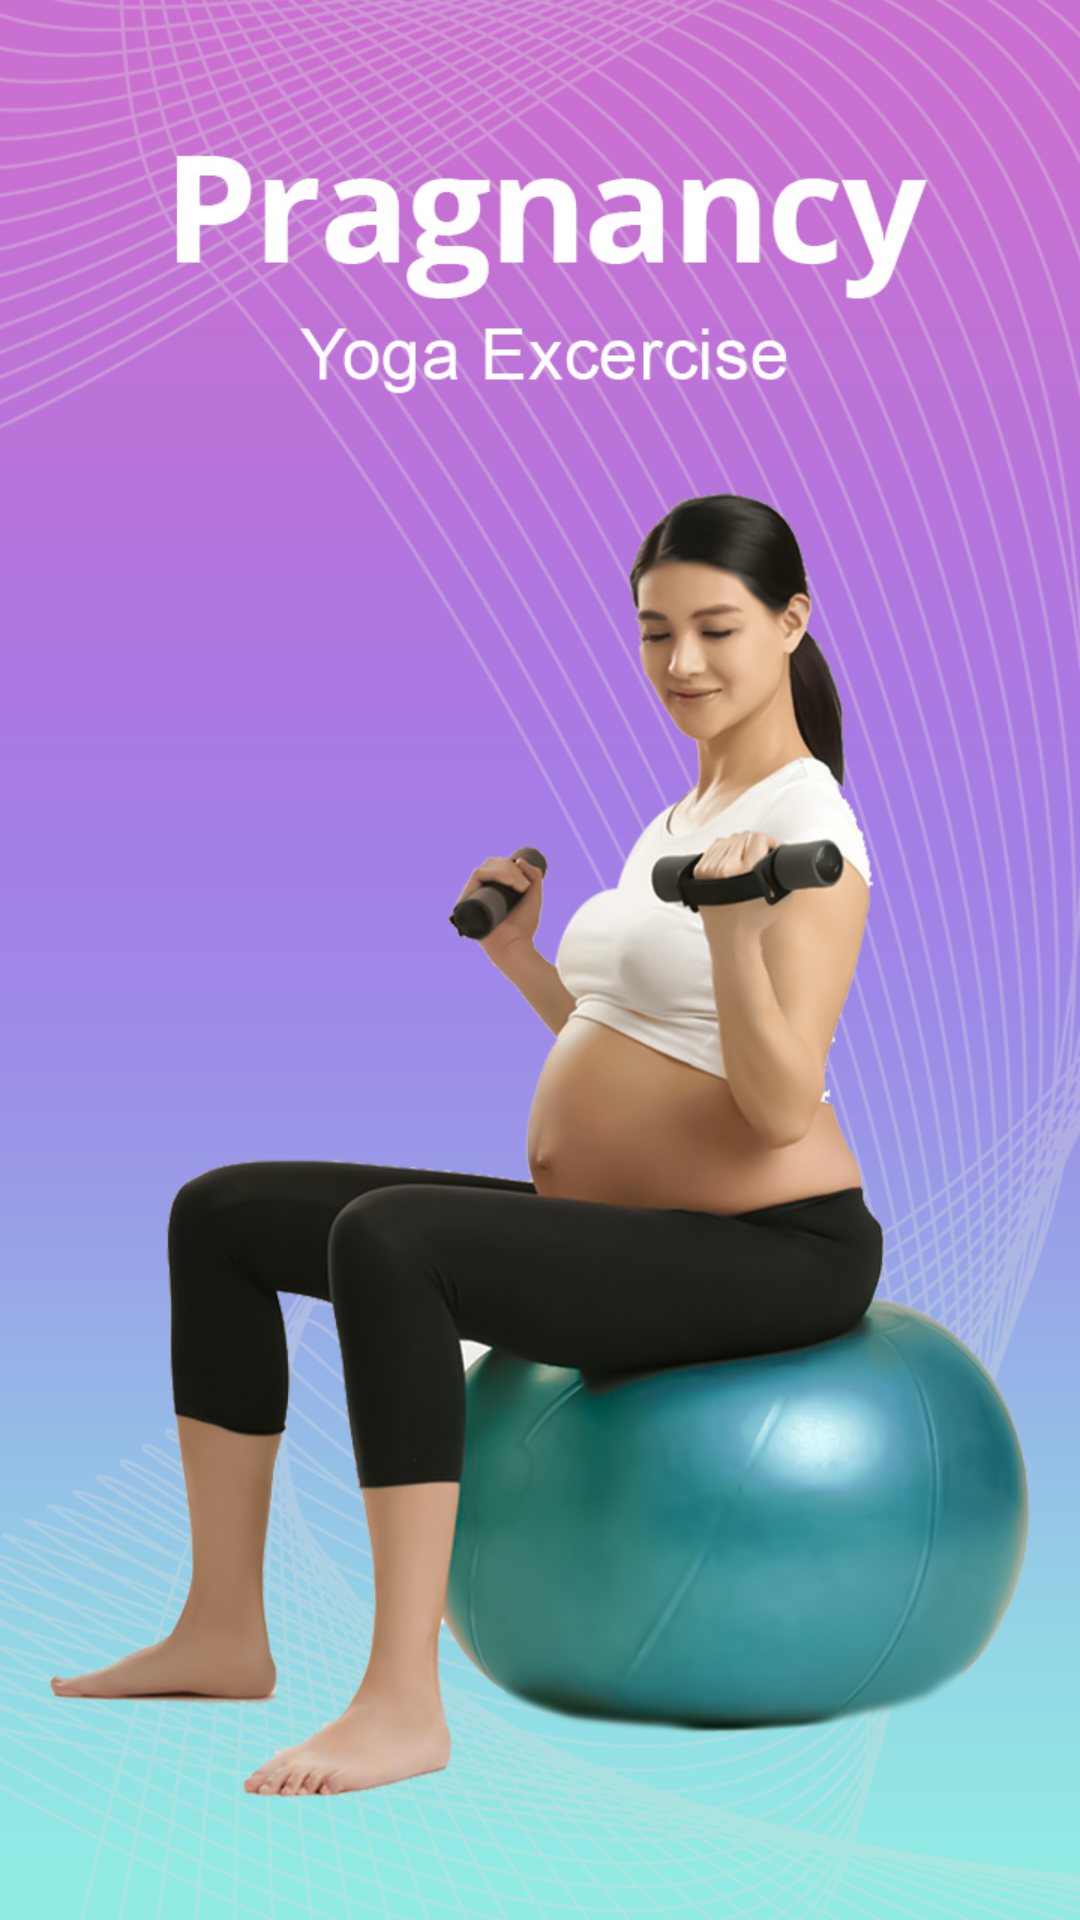

Produce the Android XML layout that renders to this screen, including the resource entries it uses.
<!-- AndroidManifest.xml: application theme AppTheme -->
<!-- res/layout/activity_splash_actvity.xml -->
<?xml version="1.0" encoding="utf-8"?>
<RelativeLayout xmlns:android="http://schemas.android.com/apk/res/android"
    xmlns:aapt="http://schemas.android.com/aapt"
    xmlns:app="http://schemas.android.com/apk/res-auto"
    android:layout_width="match_parent"
    android:layout_height="match_parent">

    <ImageView
        android:layout_width="match_parent"
        android:layout_height="match_parent"
        android:layout_centerInParent="true"
        android:background="@mipmap/splash" />

</RelativeLayout>
<!-- resources referenced by this layout -->
<resources>
  <!-- mipmap splash: png bitmap (mipmap-xhdpi, 539634 bytes) -->
  <style name="AppTheme" parent="@style/Theme.AppCompat.Light.NoActionBar">
          <item name="colorAccent">@color/colorAccent</item>
          <item name="colorPrimary">@color/colorPrimary</item>
          <item name="colorPrimaryDark">@color/colorPrimaryDark</item>
      </style>
  <color name="colorAccent">#B37CDC</color>
  <color name="colorPrimary">#ECECEC</color>
  <color name="colorPrimaryDark">#DDDDDD</color>
</resources>
